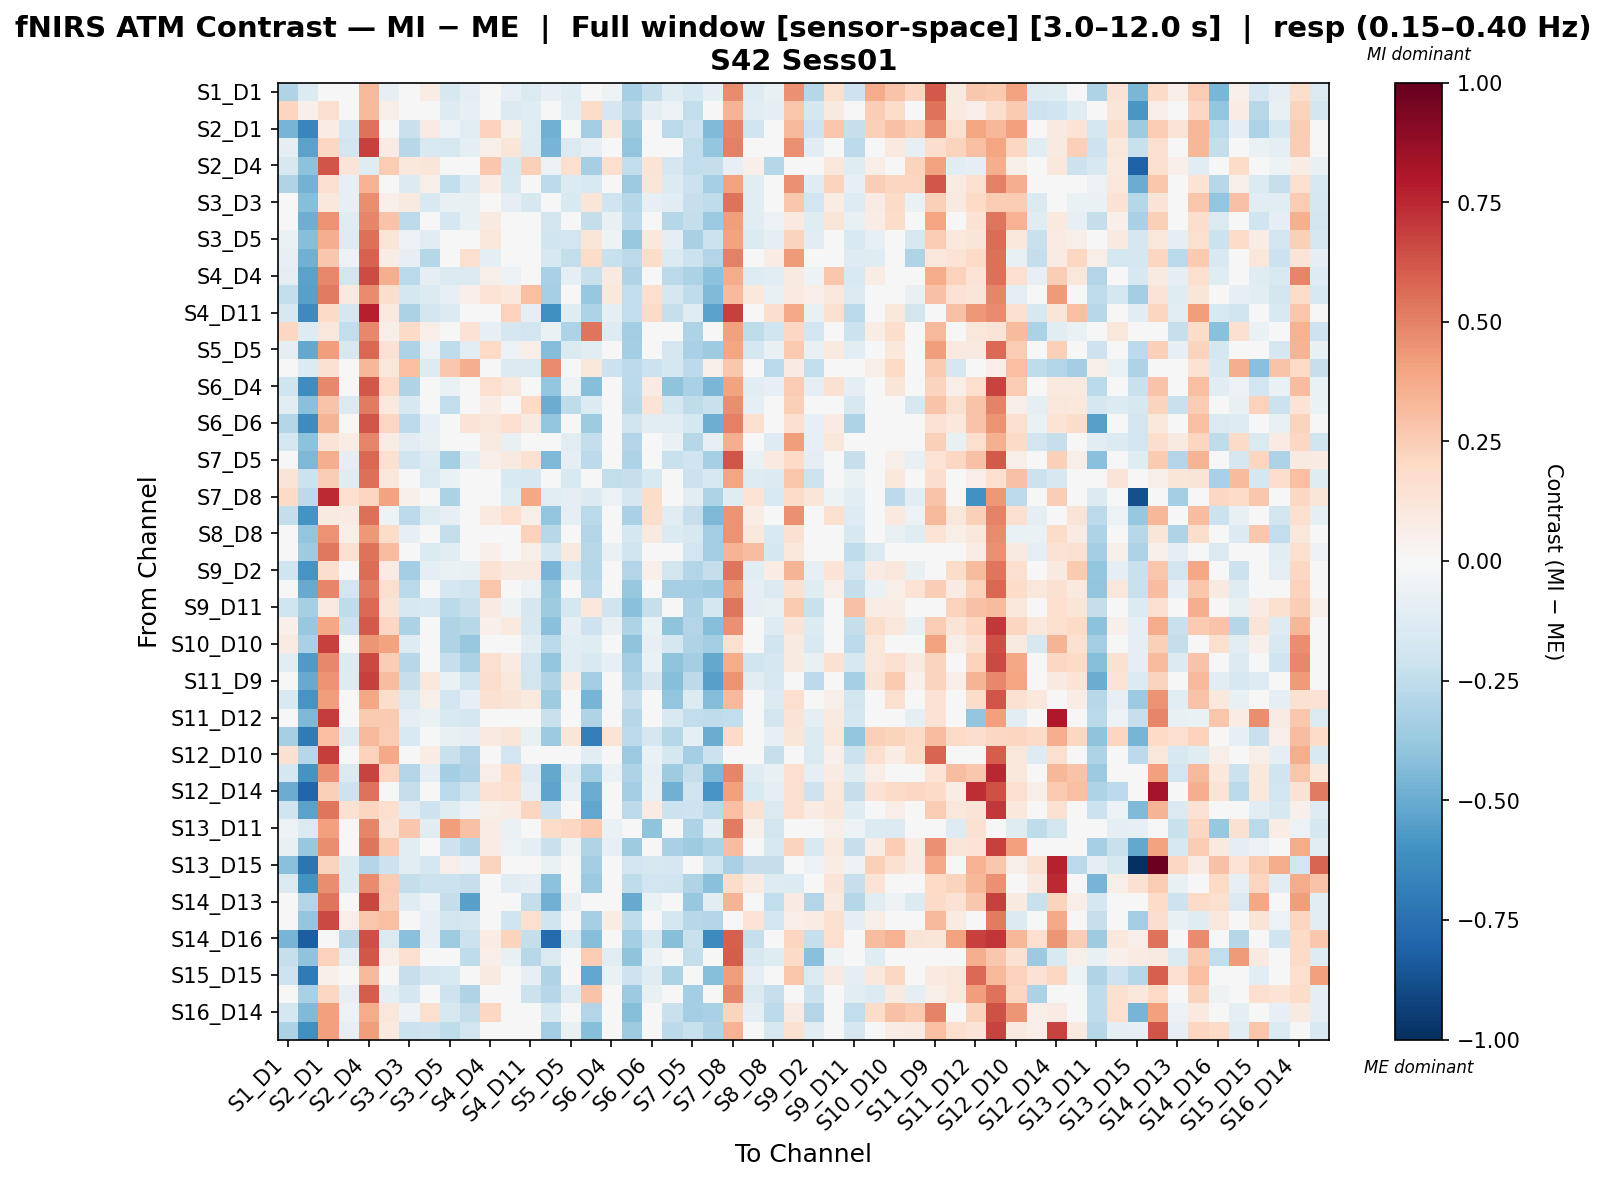

The table this chart was drawn from, first rows:
, S1_D1 hbo, S1_D3 hbo, S2_D1 hbo, S2_D2 hbo, S2_D4 hbo, S3_D1 hbo, S3_D3 hbo, S3_D4 hbo, S3_D5 hbo, S4_D2 hbo, S4_D4 hbo, S4_D6 hbo, S4_D11 hbo, S5_D3 hbo, S5_D5 hbo, S5_D7 hbo, S6_D4 hbo, S6_D5 hbo, S6_D6 hbo, S6_D8 hbo, S7_D5 hbo, S7_D7 hbo, S7_D8 hbo
S1_D1 hbo, -0.301, -0.1339, -0.03349, -0.04096, 0.3279, -0.07889, -0.01131, 0.07146, -0.1631, -0.1003, 0.04464, -0.08057, -0.1483, -0.08364, -0.1182, -0.04208, -0.05329, -0.3286, -0.2402, -0.1241, -0.1759, -0.08648, 0.4716
S1_D3 hbo, 0.2162, 0.05086, 0.1608, -0.01777, 0.3222, 0.05912, -0.0009398, -0.04132, -0.1328, -0.08412, 0.04822, -0.146, -0.1204, -0.02362, -0.1136, 0.1817, -0.1668, -0.2798, -0.0989, -0.05874, -0.2435, -0.0237, 0.3428
S2_D1 hbo, -0.4645, -0.6528, 0.07557, -0.176, 0.5426, -0.04143, -0.2197, 0.07965, -0.06092, -0.1159, 0.2318, 0.06212, -0.1218, -0.4794, -0.03578, -0.3493, 0.1067, -0.356, 0.01204, -0.2717, -0.2182, -0.4396, 0.487
S2_D2 hbo, -0.08776, -0.5339, 0.2044, -0.18, 0.6844, 0.08237, -0.2775, -0.1512, -0.1637, -0.09722, 0.05569, 0.1198, -0.1254, -0.4665, -0.1423, -0.07934, 0.001668, -0.398, 0.03018, -0.0326, -0.2455, -0.3879, 0.5046
S2_D4 hbo, -0.1574, -0.4106, 0.6301, 0.1308, -0.1246, 0.2554, 0.1148, 0.1232, -0.007424, 0.01611, 0.2716, -0.1635, 0.2416, -0.05922, 0.1625, -0.3283, 0.1715, -0.2422, 0.139, -0.1702, -0.245, -0.2352, -0.08257
S3_D1 hbo, -0.2981, -0.4758, 0.1585, -0.08456, 0.3486, -0.04877, -0.1397, 0.06225, -0.2452, -0.1305, 0.07253, -0.1527, -0.03132, -0.2593, -0.1333, -0.1497, -0.04482, -0.3614, 0.1213, -0.1349, -0.2134, -0.3302, 0.4001
S3_D3 hbo, 0.03892, -0.4256, 0.1075, -0.0824, 0.4664, 0.05394, 0.08736, -0.1553, -0.07089, -0.07676, 0.009511, -0.09089, -0.1592, 0.01215, -0.1548, 0.1239, -0.1993, -0.2864, -0.07839, -0.1081, -0.2328, -0.2558, 0.5417
S3_D4 hbo, -0.004084, -0.4888, 0.4489, -0.1176, 0.488, 0.2838, -0.2596, -0.02406, -0.1676, -0.07613, 0.08735, -0.0153, 0.01595, -0.1814, -0.02638, -0.2348, -0.07329, -0.2627, 0.003451, -0.2836, -0.2413, -0.3742, 0.4163
S3_D5 hbo, -0.06251, -0.4294, 0.3641, -0.1294, 0.5526, 0.1174, -0.0614, -0.107, -0.009358, -0.01098, 0.1124, -0.03938, 0.03855, -0.2018, -0.1947, 0.1194, -0.05328, -0.379, 0.1085, -0.09431, -0.3213, -0.2181, 0.399
S4_D2 hbo, -0.07893, -0.4798, 0.2674, -0.06067, 0.5871, 0.07758, -0.08301, -0.2817, -0.02313, 0.1599, -0.09067, 0.03591, 0.03923, -0.1598, -0.2364, 0.1868, -0.2209, -0.2579, 0.1813, -0.1375, -0.2151, -0.2955, 0.5037
S4_D4 hbo, -0.08879, -0.5342, 0.4775, -0.1819, 0.655, 0.364, -0.2659, -0.08643, -0.1434, -0.1419, 0.05676, -0.058, -0.04497, -0.3277, -0.09667, -0.2189, 0.08903, -0.3044, -0.01739, -0.2659, -0.3147, -0.4129, 0.3688
S4_D6 hbo, -0.2497, -0.5457, 0.521, 0.09217, 0.4709, 0.1774, -0.1786, -0.1377, -0.08295, 0.07022, 0.1334, 0.1035, 0.3014, -0.3349, 0.003908, -0.3795, 0.1084, -0.2465, 0.1673, -0.1648, -0.2563, -0.4392, 0.3232
S4_D11 hbo, -0.1606, -0.6399, 0.1878, -0.1764, 0.776, 0.09616, -0.3185, -0.1856, -0.1375, -0.04977, -0.01327, 0.2278, -0.09549, -0.614, -0.1239, -0.3092, -0.0915, -0.2423, 0.1912, -0.2288, -0.1229, -0.5318, 0.6826
S5_D3 hbo, 0.2052, -0.1267, 0.1154, -0.2429, 0.4815, 0.06195, 0.1894, 0.06369, 0.009503, 0.1483, -0.08276, -0.1678, -0.1916, -0.06417, -0.3087, 0.5374, -0.1314, -0.3479, -0.04495, -0.02901, -0.3049, -0.003982, 0.4116
S5_D5 hbo, -0.09963, -0.5134, 0.4143, -0.1564, 0.5718, 0.1484, -0.3072, -0.05939, -0.2565, -0.1165, 0.1971, -0.06204, 0.06622, -0.4324, -0.1484, -0.1051, -0.0105, -0.3431, 0.04999, -0.1656, -0.3221, -0.3524, 0.3966
S5_D7 hbo, 0.008166, -0.1358, 0.1562, 0.003423, 0.3284, 0.1129, 0.3007, -0.129, 0.2711, 0.3633, 0.01864, -0.1395, -0.1435, 0.4694, -0.02987, 0.1114, -0.2186, -0.2602, -0.2121, -0.1723, -0.263, 0.06192, 0.2671
S6_D4 hbo, -0.2029, -0.6186, 0.4788, -0.01982, 0.6207, 0.1985, -0.3029, -0.04983, -0.06905, -0.02443, 0.1711, 0.1149, 0.02711, -0.3876, -0.05263, -0.4225, -0.01151, -0.2731, 0.07844, -0.4047, -0.3278, -0.4609, 0.404
S6_D5 hbo, -0.1165, -0.415, 0.2873, -0.1463, 0.517, 0.0952, -0.1635, -0.02249, -0.2425, -0.004552, 0.07772, 0.04094, 0.1978, -0.4999, -0.252, -0.1359, -0.01047, -0.2794, 0.1404, -0.1752, -0.2514, -0.2228, 0.4625
S6_D6 hbo, -0.2904, -0.6253, 0.3432, 0.007318, 0.6271, 0.2045, -0.2651, -0.07826, -0.03869, 0.1264, 0.1151, 0.1644, 0.08713, -0.3915, 0.04302, -0.3574, 0.04363, -0.1985, -0.1163, -0.1114, -0.1746, -0.488, 0.5027
S6_D8 hbo, -0.1761, -0.41, 0.1261, 0.07632, 0.4858, 0.07345, -0.105, -0.07481, -0.002631, -0.01862, 0.08694, -0.0709, 0.03789, -0.007941, -0.1114, -0.2397, -0.04706, -0.2899, 0.04607, -0.06906, -0.2856, -0.08471, 0.3666
S7_D5 hbo, 0.0002952, -0.4504, 0.3648, -0.09647, 0.5756, 0.1533, -0.1988, -0.1257, -0.333, -0.09806, 0.06271, 0.09124, 0.1487, -0.4491, -0.09923, -0.259, -0.03574, -0.3097, 0.01919, -0.2223, -0.2018, -0.3311, 0.6307
S7_D7 hbo, 0.1275, -0.217, 0.2499, -0.1237, 0.5516, 0.103, 0.02492, -0.1424, -0.06575, -0.04624, -0.04772, -0.1496, -0.1627, -0.004346, -0.1488, 0.02792, -0.2468, -0.2313, -0.1558, -0.04644, -0.2159, -0.1581, 0.3913
S7_D8 hbo, 0.2013, -0.2595, 0.7422, 0.1694, 0.2116, 0.4021, 0.0507, -0.02612, -0.3164, 0.0243, 0.02507, -0.1195, 0.3864, -0.1081, -0.09063, -0.1337, -0.05749, -0.1668, 0.1875, -0.02595, -0.1073, -0.3102, -0.1232
S8_D6 hbo, -0.2371, -0.5982, 0.09174, 0.08298, 0.5513, -0.05257, -0.2593, -0.1224, -0.08293, -0.04125, 0.09434, 0.1682, 0.05883, -0.3921, -0.09957, -0.266, 0.03159, -0.3264, 0.1733, -0.1087, -0.2269, -0.4472, 0.4492
S8_D8 hbo, -0.0188, -0.391, 0.4524, 0.06205, 0.4329, 0.1853, -0.08538, -0.02135, -0.2345, 0.009207, 0.04755, 0.008401, 0.2299, -0.2801, -0.02576, -0.2901, -0.01729, -0.1753, 0.08809, -0.1376, -0.1572, -0.3452, 0.4477
S8_D15 hbo, -0.007831, -0.3567, 0.5271, 0.1518, 0.5416, 0.307, -0.03398, -0.1331, -0.1078, -0.01312, 0.05161, 0.01073, 0.05569, -0.1796, 0.09093, -0.2773, -0.06493, -0.2013, 0.009919, -0.002806, -0.1936, -0.3506, 0.3392
S9_D2 hbo, -0.1999, -0.5883, 0.1736, 0.02336, 0.5603, 0.07861, -0.3409, -0.09465, -0.06297, -0.07718, 0.146, 0.08806, 0.08723, -0.4662, -0.1522, -0.2881, -0.0007874, -0.2968, 0.05154, -0.1805, -0.292, -0.2356, 0.5329
S9_D9 hbo, -0.00858, -0.5032, 0.4913, -0.1936, 0.5148, 0.1596, -0.2696, -0.03326, -0.1647, -0.2031, 0.2777, -0.02308, -0.05842, -0.3795, 0.01467, -0.2622, 0.02592, -0.3798, -0.04804, -0.3348, -0.3285, -0.3557, 0.427
S9_D11 hbo, -0.2005, -0.3315, 0.09405, -0.2544, 0.5688, 0.1304, -0.1601, -0.1532, -0.2658, -0.2224, 0.08048, -0.05158, -0.1715, -0.3568, -0.1733, 0.1054, -0.1998, -0.4213, -0.231, -0.0009129, -0.3118, -0.1777, 0.5324
S10_D9 hbo, 0.05058, -0.3808, 0.3882, -0.2126, 0.6159, 0.2057, -0.3186, -0.04783, -0.3045, -0.2755, 0.05269, 0.1005, -0.1594, -0.4183, -0.09471, -0.2045, -0.07263, -0.3119, -0.06898, -0.3994, -0.2951, -0.4274, 0.459
S10_D10 hbo, 0.08268, -0.3281, 0.6834, -0.04532, 0.4418, 0.4004, -0.1255, 0.02975, -0.3037, -0.3756, -0.01369, 0.01999, -0.1143, -0.2685, -0.1136, -0.122, -0.0006546, -0.402, -0.08256, -0.1756, -0.3029, -0.3454, 0.1593
S10_D12 hbo, -0.1045, -0.5633, 0.4783, -0.1357, 0.6618, 0.2442, -0.2777, 0.006582, -0.2296, -0.3132, 0.1589, 0.08111, -0.1869, -0.3982, -0.1152, -0.152, -0.07871, -0.3498, -0.06672, -0.4012, -0.3408, -0.5082, 0.3718
S11_D9 hbo, 0.02208, -0.5068, 0.4511, -0.1287, 0.6809, 0.3096, -0.2327, 0.1056, -0.06964, -0.2017, 0.1731, 0.1123, -0.1843, -0.3008, 0.07235, -0.3459, 0.000748, -0.3068, -0.171, -0.4286, -0.2597, -0.5407, 0.4475
S11_D11 hbo, -0.1507, -0.589, 0.4146, -0.03044, 0.3845, 0.175, -0.1463, 0.05675, -0.193, -0.08092, 0.15, 0.1274, 0.09747, -0.3564, 0.02458, -0.4661, -0.04305, -0.2273, 0.04136, -0.3972, -0.1347, -0.4313, 0.3276
S11_D12 hbo, 0.01917, -0.4502, 0.7006, 0.04874, 0.2591, 0.2611, -0.09365, -0.06438, -0.1541, -0.175, 0.02236, -0.01377, -0.02603, -0.2216, -0.004754, -0.3011, 0.04232, -0.2862, 0.03227, -0.1493, -0.248, -0.2555, -0.2435
S11_D13 hbo, -0.3355, -0.7034, 0.3019, -0.1328, 0.3232, 0.2567, -0.1554, 0.02558, -0.0741, -0.09781, 0.09946, 0.1187, -0.07618, -0.3669, 0.1198, -0.691, 0.1325, -0.2619, -0.1711, -0.2883, -0.08607, -0.4931, 0.192
S12_D10 hbo, 0.153, -0.2831, 0.6897, -0.01524, 0.2319, 0.3785, 0.04684, 0.07624, -0.2219, -0.2967, -0.03547, -0.1904, -0.03785, -0.04337, -0.04045, -0.1081, 0.02043, -0.3639, -0.06855, -0.1736, -0.3375, -0.2142, 0.02968
S12_D12 hbo, -0.1787, -0.5958, 0.4551, -0.1421, 0.6776, 0.2109, -0.2949, -0.09303, -0.3377, -0.2993, 0.06482, 0.1861, -0.1294, -0.512, -0.1294, -0.3514, -0.06736, -0.3075, -0.08335, -0.3517, -0.2344, -0.4517, 0.4913
S12_D14 hbo, -0.4972, -0.7937, 0.2388, -0.2096, 0.5391, 0.0009709, -0.2416, 0.01369, -0.2667, -0.1967, 0.1462, 0.1625, -0.09866, -0.5308, -0.07913, -0.4952, 0.01036, -0.3412, -0.07206, -0.481, -0.1966, -0.5882, 0.4119
S13_D6 hbo, -0.1984, -0.5325, 0.5319, 0.1547, 0.2177, 0.1669, -0.1066, -0.2059, -0.1232, -0.05592, 0.056, 0.07224, 0.2115, -0.2073, -0.04528, -0.5172, 0.03149, -0.2611, 0.08458, -0.2139, -0.2041, -0.2666, 0.3001
S13_D11 hbo, -0.06058, -0.1414, 0.4072, -0.03657, 0.4863, 0.1477, 0.272, -0.1071, 0.4213, 0.2932, 0.07745, -0.06847, -0.01812, 0.1837, 0.2061, 0.2584, -0.06354, -0.04441, -0.4048, -0.02734, -0.308, -0.09371, 0.5213
S13_D13 hbo, -0.07628, -0.3803, 0.4678, -0.04515, 0.5376, 0.2604, -0.1045, 0.03592, -0.2109, -0.2818, 0.07685, -0.05945, -0.09601, -0.2208, -0.05382, -0.3015, -0.08315, -0.3534, -0.0006057, -0.3271, -0.3523, -0.3112, 0.3054
S13_D15 hbo, -0.4217, -0.7283, 0.2255, -0.1342, -0.2935, -0.2119, -0.1083, -0.1662, 0.05931, -0.05032, 0.2215, -0.03943, 0.006198, -0.06661, -0.009486, -0.3366, -0.004041, -0.1879, -0.1573, -0.1676, -0.03122, -0.203, -0.3255
S14_D12 hbo, -0.1417, -0.5997, 0.4651, -0.1335, 0.4729, 0.2572, -0.2378, -0.2138, -0.2119, -0.2343, -0.01647, -0.1154, -0.1006, -0.4065, -0.001309, -0.3633, 0.0465, -0.2506, -0.1875, -0.1987, -0.301, -0.4171, 0.1831
S14_D13 hbo, 0.02948, -0.2897, 0.5355, 0.008778, 0.6668, 0.2492, -0.1203, -0.05599, -0.2415, -0.5429, 0.01596, 0.002397, -0.2399, -0.4822, -0.07545, 0.02586, 0.03408, -0.5017, -0.06778, 0.04604, -0.3775, -0.1136, 0.3406
S14_D14 hbo, -0.04108, -0.3829, 0.6602, 0.06546, 0.2752, 0.2979, -0.02977, -0.07859, -0.1831, -0.1686, 0.001709, -0.2013, 0.1563, -0.196, -0.00636, -0.332, 0.07435, -0.2577, 0.03397, -0.1783, -0.2775, -0.2961, 0.03031
S14_D16 hbo, -0.4649, -0.8229, -0.009267, -0.2775, 0.6471, -0.1456, -0.4215, -0.08138, -0.3556, -0.2123, 0.07589, 0.2215, -0.2411, -0.7717, -0.1503, -0.4293, -0.04031, -0.3395, -0.1543, -0.4285, -0.2232, -0.6369, 0.6013
S15_D13 hbo, -0.2294, -0.4039, 0.2307, -0.0966, 0.6229, 0.06705, 0.1632, 0.01916, 0.0151, -0.2505, 0.06596, -0.07133, -0.2745, -0.1468, 0.002201, 0.2552, -0.1129, -0.4019, -0.06706, -0.02624, -0.24, 0.04743, 0.6031
S15_D15 hbo, -0.2069, -0.7096, 0.05437, -0.02932, 0.3227, -0.01258, -0.2302, -0.1644, -0.1537, -0.04271, 0.09202, 0.02311, -0.08281, -0.3033, -0.03165, -0.5176, -0.06886, -0.2102, -0.1189, -0.3176, 0.0006868, -0.4282, 0.4148
S15_D16 hbo, -0.02086, -0.3276, 0.2051, -0.08057, 0.6068, -0.08662, -0.1724, 0.01453, -0.2052, -0.302, 0.04213, 0.03111, -0.2118, -0.2865, -0.1293, 0.285, -0.04965, -0.3609, -0.07082, 0.003951, -0.3369, 0.002731, 0.4792
S16_D14 hbo, -0.1774, -0.4444, 0.4137, -0.05902, 0.3748, 0.1141, -0.05175, 0.1625, -0.1599, -0.2402, 0.2081, -0.03348, -0.04275, -0.1598, -0.03151, -0.2924, 0.03299, -0.4242, 0.01725, -0.2213, -0.3437, -0.3214, 0.2224
S16_D16 hbo, -0.3136, -0.6147, 0.4115, -0.08539, 0.4182, 0.09391, -0.2163, -0.2103, -0.251, -0.1928, 0.04566, 0.02569, 0.03813, -0.3473, -0.07586, -0.4291, -0.04623, -0.3536, -0.03921, -0.2644, -0.2228, -0.3043, 0.3462
